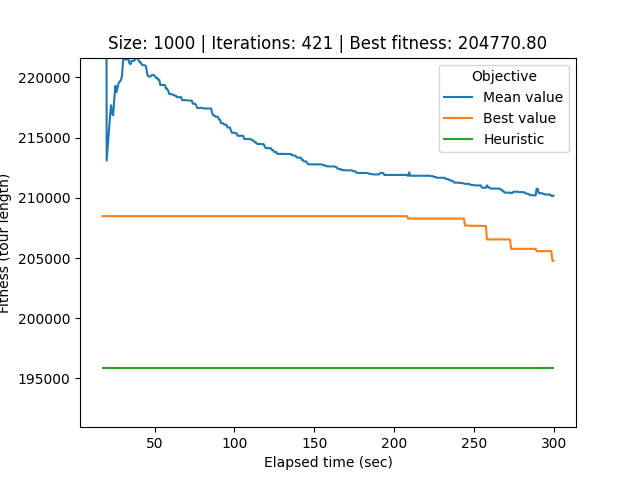

The table this chart was drawn from, first rows:
# Student number: r0758170
# Iteration, Elapsed time, Mean value, Best value, Cycle
0, 17.36, 2608087, 208480, 444, 772, 129, 801, 210, 194, 268, 447, 11, 891, 219, 247, 77, 544, 266, 834, 571, 916, 958, 86
1, 17.93, 1673468, 208480, 444, 772, 129, 801, 210, 194, 268, 447, 11, 891, 219, 247, 77, 544, 266, 834, 571, 916, 958, 86
2, 18.52, 1028248, 208480, 444, 772, 129, 801, 210, 194, 268, 447, 11, 891, 219, 247, 77, 544, 266, 834, 571, 916, 958, 86
3, 19.2, 302413, 208480, 444, 772, 129, 801, 210, 194, 268, 447, 11, 891, 219, 247, 77, 544, 266, 834, 571, 916, 958, 86
4, 19.94, 213097, 208480, 444, 772, 129, 801, 210, 194, 268, 447, 11, 891, 219, 247, 77, 544, 266, 834, 571, 916, 958, 86
5, 20.61, 214196, 208480, 444, 772, 129, 801, 210, 194, 268, 447, 11, 891, 219, 247, 77, 544, 266, 834, 571, 916, 958, 86
6, 21.32, 215465, 208480, 444, 772, 129, 801, 210, 194, 268, 447, 11, 891, 219, 247, 77, 544, 266, 834, 571, 916, 958, 86
7, 22.04, 216747, 208480, 444, 772, 129, 801, 210, 194, 268, 447, 11, 891, 219, 247, 77, 544, 266, 834, 571, 916, 958, 86
8, 22.68, 217686, 208480, 444, 772, 129, 801, 210, 194, 268, 447, 11, 891, 219, 247, 77, 544, 266, 834, 571, 916, 958, 86
9, 23.32, 217035, 208480, 444, 772, 129, 801, 210, 194, 268, 447, 11, 891, 219, 247, 77, 544, 266, 834, 571, 916, 958, 86
10, 23.99, 216855, 208480, 444, 772, 129, 801, 210, 194, 268, 447, 11, 891, 219, 247, 77, 544, 266, 834, 571, 916, 958, 86
11, 24.66, 218111, 208480, 444, 772, 129, 801, 210, 194, 268, 447, 11, 891, 219, 247, 77, 544, 266, 834, 571, 916, 958, 86
12, 25.42, 219306, 208480, 444, 772, 129, 801, 210, 194, 268, 447, 11, 891, 219, 247, 77, 544, 266, 834, 571, 916, 958, 86
13, 26.09, 218770, 208480, 444, 772, 129, 801, 210, 194, 268, 447, 11, 891, 219, 247, 77, 544, 266, 834, 571, 916, 958, 86
14, 26.79, 219162, 208480, 444, 772, 129, 801, 210, 194, 268, 447, 11, 891, 219, 247, 77, 544, 266, 834, 571, 916, 958, 86
15, 27.49, 219566, 208480, 444, 772, 129, 801, 210, 194, 268, 447, 11, 891, 219, 247, 77, 544, 266, 834, 571, 916, 958, 86
16, 28.15, 219643, 208480, 444, 772, 129, 801, 210, 194, 268, 447, 11, 891, 219, 247, 77, 544, 266, 834, 571, 916, 958, 86
17, 28.87, 219794, 208480, 444, 772, 129, 801, 210, 194, 268, 447, 11, 891, 219, 247, 77, 544, 266, 834, 571, 916, 958, 86
18, 29.56, 220140, 208480, 444, 772, 129, 801, 210, 194, 268, 447, 11, 891, 219, 247, 77, 544, 266, 834, 571, 916, 958, 86
19, 30.24, 221405, 208480, 444, 772, 129, 801, 210, 194, 268, 447, 11, 891, 219, 247, 77, 544, 266, 834, 571, 916, 958, 86
20, 30.88, 221646, 208480, 444, 772, 129, 801, 210, 194, 268, 447, 11, 891, 219, 247, 77, 544, 266, 834, 571, 916, 958, 86
21, 31.52, 221495, 208480, 444, 772, 129, 801, 210, 194, 268, 447, 11, 891, 219, 247, 77, 544, 266, 834, 571, 916, 958, 86
22, 32.23, 221495, 208480, 444, 772, 129, 801, 210, 194, 268, 447, 11, 891, 219, 247, 77, 544, 266, 834, 571, 916, 958, 86
23, 32.88, 221495, 208480, 444, 772, 129, 801, 210, 194, 268, 447, 11, 891, 219, 247, 77, 544, 266, 834, 571, 916, 958, 86
24, 33.54, 221495, 208480, 444, 772, 129, 801, 210, 194, 268, 447, 11, 891, 219, 247, 77, 544, 266, 834, 571, 916, 958, 86
25, 34.21, 221186, 208480, 444, 772, 129, 801, 210, 194, 268, 447, 11, 891, 219, 247, 77, 544, 266, 834, 571, 916, 958, 86
26, 34.91, 221094, 208480, 444, 772, 129, 801, 210, 194, 268, 447, 11, 891, 219, 247, 77, 544, 266, 834, 571, 916, 958, 86
27, 35.59, 221382, 208480, 444, 772, 129, 801, 210, 194, 268, 447, 11, 891, 219, 247, 77, 544, 266, 834, 571, 916, 958, 86
28, 36.51, 221382, 208480, 444, 772, 129, 801, 210, 194, 268, 447, 11, 891, 219, 247, 77, 544, 266, 834, 571, 916, 958, 86
29, 37.15, 221382, 208480, 444, 772, 129, 801, 210, 194, 268, 447, 11, 891, 219, 247, 77, 544, 266, 834, 571, 916, 958, 86
30, 37.77, 221509, 208480, 444, 772, 129, 801, 210, 194, 268, 447, 11, 891, 219, 247, 77, 544, 266, 834, 571, 916, 958, 86
31, 38.48, 221609, 208480, 444, 772, 129, 801, 210, 194, 268, 447, 11, 891, 219, 247, 77, 544, 266, 834, 571, 916, 958, 86
32, 39.16, 221639, 208480, 444, 772, 129, 801, 210, 194, 268, 447, 11, 891, 219, 247, 77, 544, 266, 834, 571, 916, 958, 86
33, 39.88, 221436, 208480, 444, 772, 129, 801, 210, 194, 268, 447, 11, 891, 219, 247, 77, 544, 266, 834, 571, 916, 958, 86
34, 40.62, 221258, 208480, 444, 772, 129, 801, 210, 194, 268, 447, 11, 891, 219, 247, 77, 544, 266, 834, 571, 916, 958, 86
35, 41.29, 221258, 208480, 444, 772, 129, 801, 210, 194, 268, 447, 11, 891, 219, 247, 77, 544, 266, 834, 571, 916, 958, 86
36, 41.98, 221063, 208480, 444, 772, 129, 801, 210, 194, 268, 447, 11, 891, 219, 247, 77, 544, 266, 834, 571, 916, 958, 86
37, 42.67, 221007, 208480, 444, 772, 129, 801, 210, 194, 268, 447, 11, 891, 219, 247, 77, 544, 266, 834, 571, 916, 958, 86
38, 43.33, 221007, 208480, 444, 772, 129, 801, 210, 194, 268, 447, 11, 891, 219, 247, 77, 544, 266, 834, 571, 916, 958, 86
39, 43.99, 221007, 208480, 444, 772, 129, 801, 210, 194, 268, 447, 11, 891, 219, 247, 77, 544, 266, 834, 571, 916, 958, 86
40, 44.6, 220903, 208480, 444, 772, 129, 801, 210, 194, 268, 447, 11, 891, 219, 247, 77, 544, 266, 834, 571, 916, 958, 86
41, 45.49, 220202, 208480, 444, 772, 129, 801, 210, 194, 268, 447, 11, 891, 219, 247, 77, 544, 266, 834, 571, 916, 958, 86
42, 46.11, 220080, 208480, 444, 772, 129, 801, 210, 194, 268, 447, 11, 891, 219, 247, 77, 544, 266, 834, 571, 916, 958, 86
43, 46.81, 220080, 208480, 444, 772, 129, 801, 210, 194, 268, 447, 11, 891, 219, 247, 77, 544, 266, 834, 571, 916, 958, 86
44, 47.52, 220080, 208480, 444, 772, 129, 801, 210, 194, 268, 447, 11, 891, 219, 247, 77, 544, 266, 834, 571, 916, 958, 86
45, 48.15, 220195, 208480, 444, 772, 129, 801, 210, 194, 268, 447, 11, 891, 219, 247, 77, 544, 266, 834, 571, 916, 958, 86
46, 48.84, 220195, 208480, 444, 772, 129, 801, 210, 194, 268, 447, 11, 891, 219, 247, 77, 544, 266, 834, 571, 916, 958, 86
47, 49.6, 220195, 208480, 444, 772, 129, 801, 210, 194, 268, 447, 11, 891, 219, 247, 77, 544, 266, 834, 571, 916, 958, 86
48, 50.23, 220080, 208480, 444, 772, 129, 801, 210, 194, 268, 447, 11, 891, 219, 247, 77, 544, 266, 834, 571, 916, 958, 86
49, 50.88, 219963, 208480, 444, 772, 129, 801, 210, 194, 268, 447, 11, 891, 219, 247, 77, 544, 266, 834, 571, 916, 958, 86
50, 51.6, 219963, 208480, 444, 772, 129, 801, 210, 194, 268, 447, 11, 891, 219, 247, 77, 544, 266, 834, 571, 916, 958, 86
51, 52.22, 219803, 208480, 444, 772, 129, 801, 210, 194, 268, 447, 11, 891, 219, 247, 77, 544, 266, 834, 571, 916, 958, 86
52, 52.87, 219803, 208480, 444, 772, 129, 801, 210, 194, 268, 447, 11, 891, 219, 247, 77, 544, 266, 834, 571, 916, 958, 86
53, 53.54, 219373, 208480, 444, 772, 129, 801, 210, 194, 268, 447, 11, 891, 219, 247, 77, 544, 266, 834, 571, 916, 958, 86
54, 54.45, 219373, 208480, 444, 772, 129, 801, 210, 194, 268, 447, 11, 891, 219, 247, 77, 544, 266, 834, 571, 916, 958, 86
55, 55.08, 219373, 208480, 444, 772, 129, 801, 210, 194, 268, 447, 11, 891, 219, 247, 77, 544, 266, 834, 571, 916, 958, 86
56, 55.76, 219373, 208480, 444, 772, 129, 801, 210, 194, 268, 447, 11, 891, 219, 247, 77, 544, 266, 834, 571, 916, 958, 86
57, 56.4, 219373, 208480, 444, 772, 129, 801, 210, 194, 268, 447, 11, 891, 219, 247, 77, 544, 266, 834, 571, 916, 958, 86
58, 57.1, 219064, 208480, 444, 772, 129, 801, 210, 194, 268, 447, 11, 891, 219, 247, 77, 544, 266, 834, 571, 916, 958, 86
... 362 more rows
